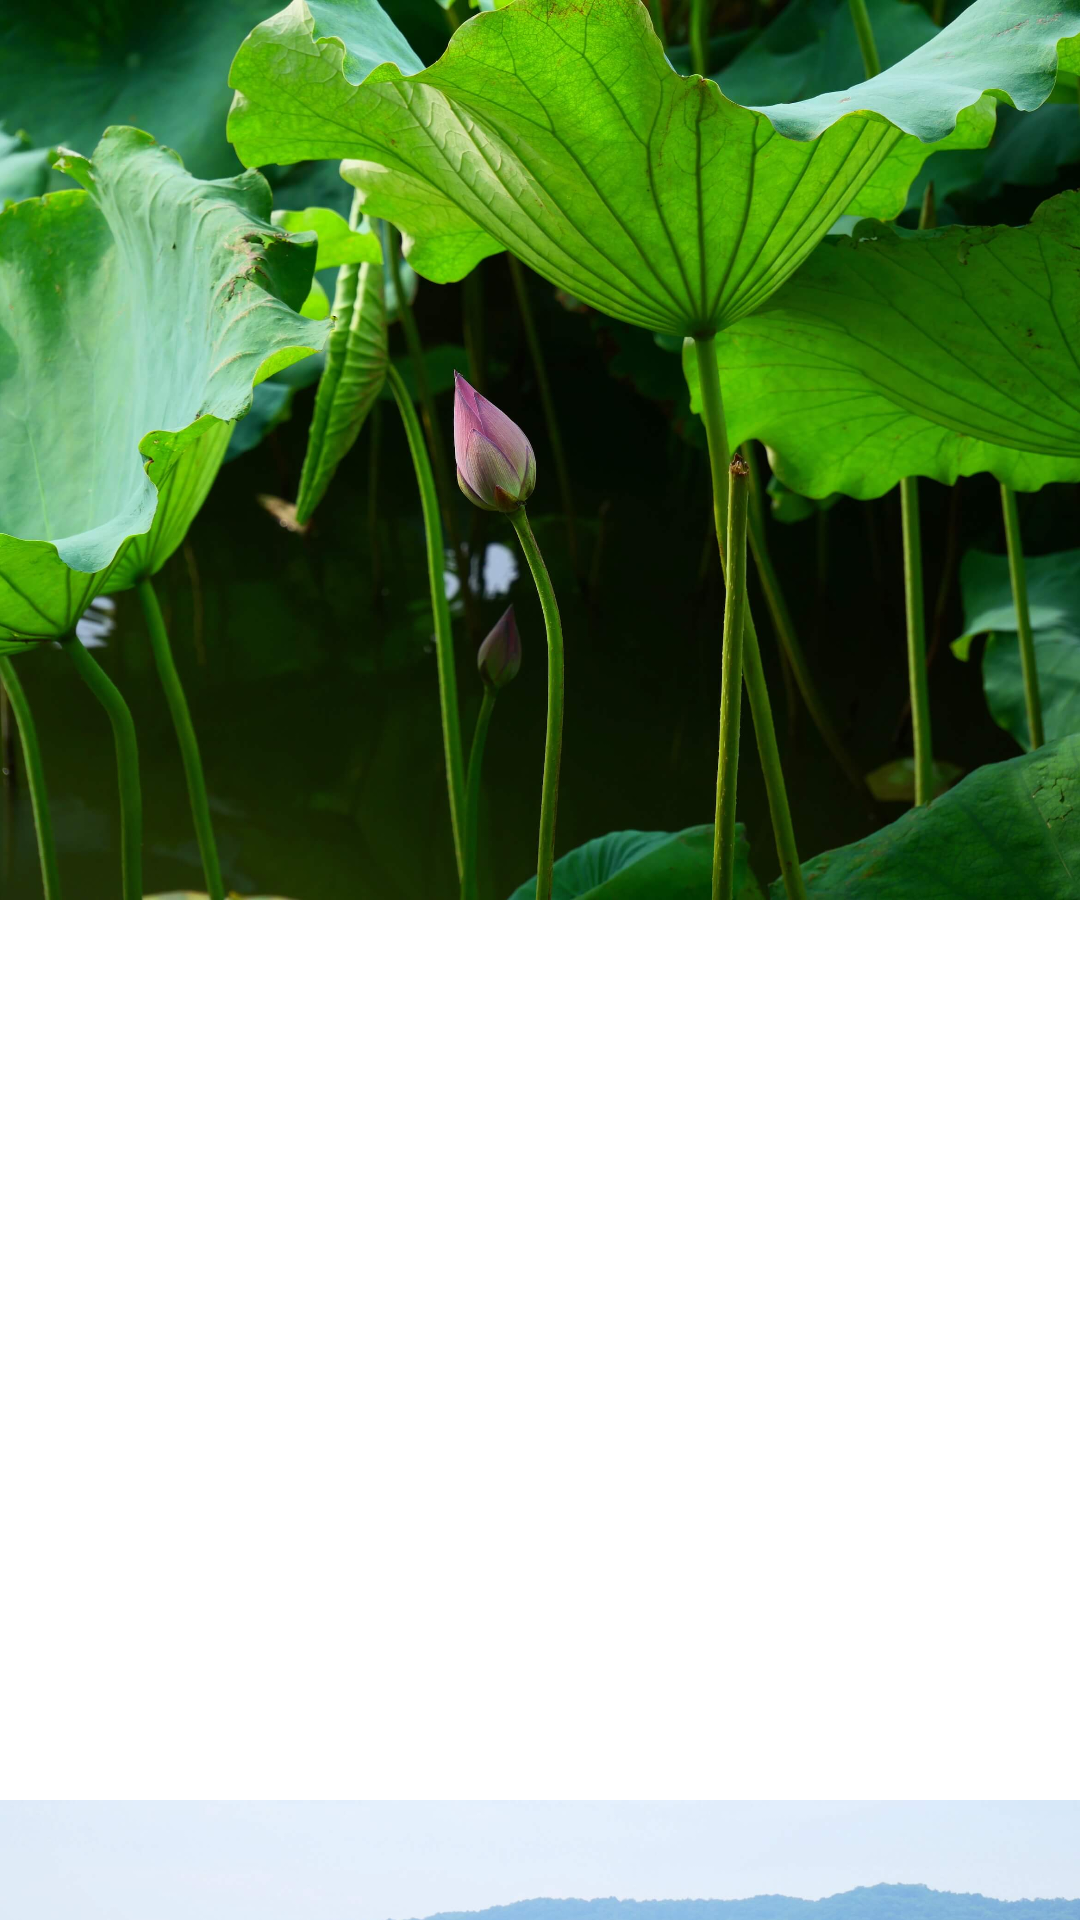

The Android layout XML behind this screen, and the referenced resources:
<!-- AndroidManifest.xml: application theme ThemeWhiteStatus -->
<!-- res/layout/frag_scroll_event.xml -->
<?xml version="1.0" encoding="utf-8"?>
<layout xmlns:android="http://schemas.android.com/apk/res/android">

    <androidx.core.widget.NestedScrollView
        android:layout_width="match_parent"
        android:layout_height="match_parent">

        <LinearLayout
            android:layout_width="match_parent"
            android:layout_height="match_parent"
            android:orientation="vertical">

            <ImageView
                android:layout_width="match_parent"
                android:layout_height="300dp"
                android:scaleType="centerCrop"
                android:src="@drawable/lotus" />

            <androidx.recyclerview.widget.RecyclerView
                android:id="@+id/rcChapter"
                android:layout_width="match_parent"
                android:layout_height="300dp" />

            <ImageView
                android:layout_width="match_parent"
                android:layout_height="300dp"
                android:scaleType="centerCrop"
                android:src="@drawable/lake" />
        </LinearLayout>
    </androidx.core.widget.NestedScrollView>
</layout>
<!-- resources referenced by this layout -->
<resources>
  <!-- drawable lake: jpeg bitmap (drawable-xxhdpi, 347624 bytes) -->
  <!-- drawable lotus: jpeg bitmap (drawable-xxhdpi, 229250 bytes) -->
</resources>
